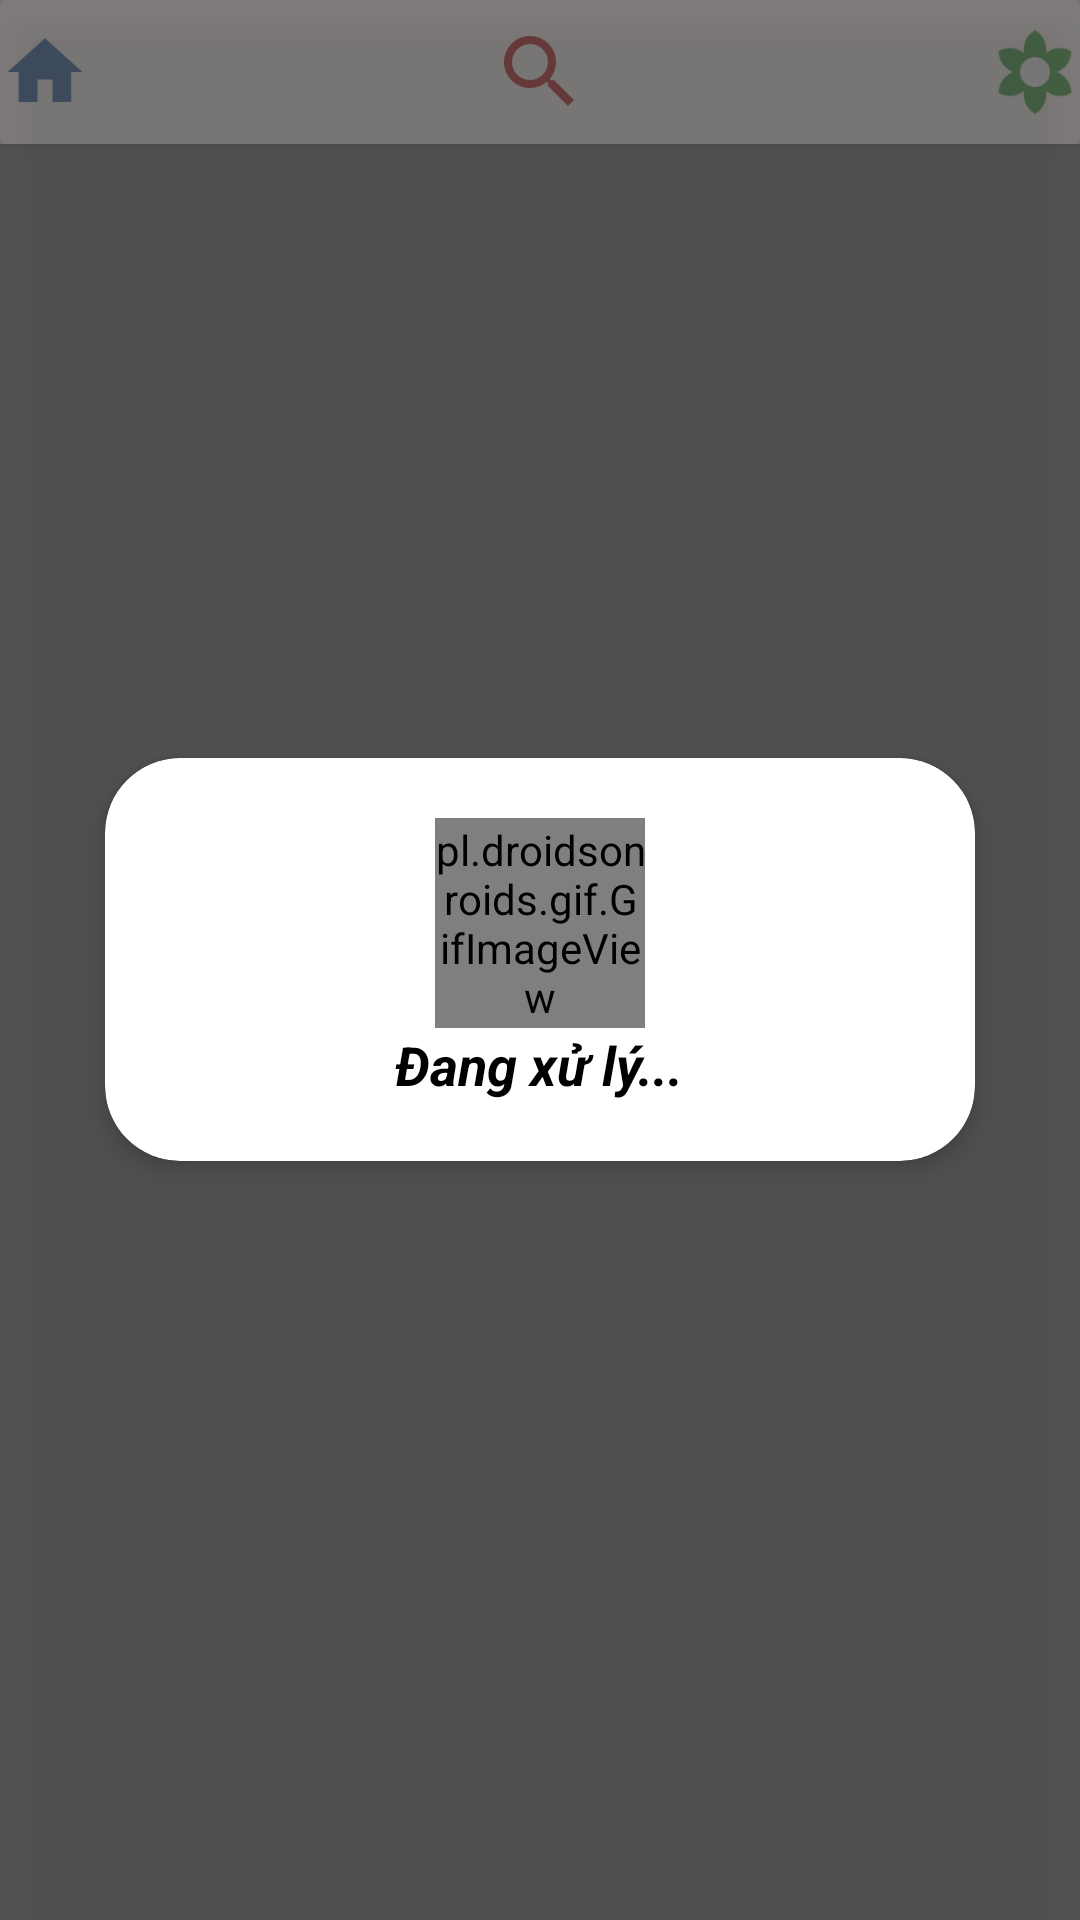

Write the Android layout XML for this screen, with the resource values it uses.
<!-- AndroidManifest.xml: application theme AppTheme -->
<!-- res/layout/fragment_music_online.xml -->
<?xml version="1.0" encoding="utf-8"?>
<android.support.design.widget.CoordinatorLayout
    xmlns:android="http://schemas.android.com/apk/res/android"
    android:layout_width="match_parent"
    android:layout_height="match_parent"
    xmlns:app="http://schemas.android.com/apk/res-auto"
    xmlns:tools="http://schemas.android.com/tools"
    android:background="@color/transparent">

    <android.support.design.widget.AppBarLayout
        android:background="@color/transparent"
        android:layout_width="match_parent"
        android:layout_height="wrap_content">

        <android.support.v7.widget.CardView
            android:layout_width="match_parent"
            android:layout_height="wrap_content"
            android:background="@color/transparent"
            app:cardBackgroundColor="#f6f6f5"
            app:layout_scrollFlags="scroll|enterAlways">

            <ImageView
                android:id="@+id/img_home_page_online"
                android:layout_gravity="center_vertical|start"
                android:src="@drawable/ic_home"
                android:layout_width="30dp"
                android:layout_height="30dp" />

            <android.support.v7.widget.SearchView
                android:layout_gravity="center_horizontal"
                app:defaultQueryHint="@string/search_song"
                android:background="@color/transparent"
                app:queryHint="@string/search_song"
                app:searchIcon="@drawable/ic_search"
                app:closeIcon="@drawable/ic_close"
                app:voiceIcon="@drawable/ic_voice_search"
                android:id="@+id/sv_searchSongOnline"
                android:layout_width="wrap_content"
                android:layout_height="wrap_content"/>

            <ImageView
                android:id="@+id/img_playAllSongOnline"
                android:layout_gravity="center_vertical|end"
                android:src="@drawable/ic_play_all"
                android:layout_width="30dp"
                android:layout_height="30dp" />

        </android.support.v7.widget.CardView>

    </android.support.design.widget.AppBarLayout>

    <android.support.v7.widget.RecyclerView
        app:layout_behavior="@string/appbar_scrolling_view_behavior"
        android:orientation="vertical"
        app:layoutManager="android.support.v7.widget.LinearLayoutManager"
        android:id="@+id/rvMainSongOnline"
        android:layout_width="match_parent"
        android:layout_height="match_parent"
        tools:listitem="@layout/item_song"/>

    <android.support.v7.widget.RecyclerView
        android:background="#fff"
        app:layout_behavior="@string/appbar_scrolling_view_behavior"
        app:spanCount="2"
        android:orientation="vertical"
        app:layoutManager="android.support.v7.widget.StaggeredGridLayoutManager"
        android:id="@+id/rvTopic"
        android:layout_width="match_parent"
        android:layout_height="match_parent"
        tools:listitem="@layout/item_topic"/>

    
    <FrameLayout
        android:elevation="10dp"
        android:id="@+id/fl_loading"
        android:focusable="true"
        android:clickable="true"
        android:layout_width="match_parent"
        android:layout_height="match_parent"
        android:background="#a0423e3e">

        <android.support.v7.widget.CardView
            android:layout_width="match_parent"
            android:layout_height="wrap_content"
            android:layout_gravity="center_horizontal|center_vertical"
            app:cardCornerRadius="25dp"
            app:contentPadding="20dp"
            app:cardElevation="5dp"
            android:layout_marginStart="35dp"
            android:layout_marginEnd="35dp"  >

            <LinearLayout
                android:orientation="vertical"
                android:layout_width="match_parent"
                android:layout_height="wrap_content">

                <pl.droidsonroids.gif.GifImageView
                    android:layout_gravity="center_horizontal"
                    android:layout_width="70dp"
                    android:layout_height="70dp"
                    android:src="@drawable/ic_loading"/>

                <TextView
                    android:layout_gravity="center_horizontal"
                    android:textSize="18dp"
                    android:text="Đang xử lý..."
                    android:textColor="#000"
                    android:textStyle="bold|italic"
                    android:layout_width="wrap_content"
                    android:layout_height="wrap_content" />

            </LinearLayout>
        </android.support.v7.widget.CardView>

    </FrameLayout>

</android.support.design.widget.CoordinatorLayout>
<!-- res/layout/item_song.xml (included above) -->
<?xml version="1.0" encoding="utf-8"?>
<android.support.v7.widget.CardView xmlns:android="http://schemas.android.com/apk/res/android"
    android:layout_width="match_parent"
    android:layout_height="wrap_content"
    xmlns:tools="http://schemas.android.com/tools"
    xmlns:app="http://schemas.android.com/apk/res-auto"
    app:cardBackgroundColor="@color/click_effect"
    android:layout_margin="5dp"
    app:cardCornerRadius="10dp"
    android:id="@+id/cvSongGroup">

    <android.support.constraint.ConstraintLayout
        android:layout_width="match_parent"
        android:layout_height="wrap_content"
        android:padding="5dp"
        android:background="#00ffffff">

        <de.hdodenhof.circleimageview.CircleImageView
            android:layout_marginStart="3dp"
            app:layout_constraintBottom_toBottomOf="parent"
            app:layout_constraintStart_toStartOf="parent"
            app:layout_constraintTop_toTopOf="parent"
            android:scaleType="centerCrop"
            android:src="@drawable/ic_music"
            app:civ_border_width="1dp"
            app:civ_border_color="@color/colorAccent"
            android:background="@drawable/ic_music"
            android:id="@+id/imgSongAvatar"
            android:layout_width="55dp"
            android:layout_height="55dp"/>

        <TextView
            android:textSize="15sp"
            android:textColor="#000"
            android:layout_marginStart="5dp"
            android:textStyle="bold"
            android:maxLines="1"
            tools:text="@tools:sample/full_names"
            app:layout_constraintTop_toTopOf="parent"
            app:layout_constraintStart_toEndOf="@id/imgSongAvatar"
            android:id="@+id/tvSongName"
            android:layout_width="wrap_content"
            android:layout_height="wrap_content" />

        <TextView
            android:textSize="13sp"
            android:textColor="#461b07"
            android:layout_marginStart="5dp"
            android:textStyle="bold|italic"
            android:maxLines="1"
            tools:text="@tools:sample/full_names"
            app:layout_constraintTop_toBottomOf="@id/tvSongName"
            app:layout_constraintStart_toEndOf="@id/imgSongAvatar"
            android:id="@+id/tvSongSingerName"
            android:layout_width="wrap_content"
            android:layout_height="wrap_content" />

        <TextView
            android:textSize="12sp"
            android:textStyle="bold"
            android:layout_marginStart="5dp"
            tools:text="@tools:sample/date/hhmm"
            app:layout_constraintBottom_toBottomOf="parent"
            app:layout_constraintStart_toEndOf="@id/imgSongAvatar"
            android:id="@+id/tvSongTime"
            android:layout_width="wrap_content"
            android:layout_height="wrap_content" />

        <pl.droidsonroids.gif.GifImageView
            app:layout_constraintStart_toEndOf="@id/img_download_song"
            app:layout_constraintTop_toBottomOf="@id/tvSongSingerName"
            app:layout_constraintVertical_bias="1"
            app:layout_constraintBottom_toBottomOf="parent"
            android:scaleType="fitEnd"
            android:scaleY="3"
            android:id="@+id/img_song_playing"
            android:background="@drawable/ic_music_playing"
            android:layout_width="wrap_content"
            android:layout_height="25dp" />

        <ImageView
            android:visibility="visible"
            android:layout_marginStart="15dp"
            app:layout_constraintStart_toEndOf="@id/tvSongTime"
            app:layout_constraintBottom_toBottomOf="parent"
            android:id="@+id/img_download_song"
            android:layout_width="30dp"
            android:layout_height="30dp"
            android:src="@drawable/ic_download"/>

    </android.support.constraint.ConstraintLayout>

</android.support.v7.widget.CardView>
<!-- res/layout/item_topic.xml (included above) -->
<?xml version="1.0" encoding="utf-8"?>
<android.support.v7.widget.CardView xmlns:android="http://schemas.android.com/apk/res/android"
    android:layout_width="wrap_content"
    android:layout_height="wrap_content"
    xmlns:app="http://schemas.android.com/apk/res-auto"
    xmlns:tools="http://schemas.android.com/tools"
    app:cardCornerRadius="20dp"
    android:elevation="3dp"
    android:layout_margin="10dp"
    android:clickable="true"
    android:focusable="true"
    app:cardBackgroundColor="@color/click_effect">

    <ImageView
        app:cardCornerRadius="20dp"
        android:scaleType="centerCrop"
        tools:src="@tools:sample/backgrounds/scenic"
        android:id="@+id/img_icon_topic"
        android:layout_width="245dp"
        android:layout_height="140dp" />

    <TextView
        android:id="@+id/tv_title_topic"
        android:layout_gravity="center_vertical|center_horizontal"
        android:textStyle="bold"
        android:textSize="25sp"
        android:textColor="#fff"
        tools:text="@tools:sample/last_names"
        android:textAllCaps="true"
        android:layout_width="wrap_content"
        android:layout_height="wrap_content" />

</android.support.v7.widget.CardView>
<!-- resources referenced by this layout -->
<resources>
  <color name="colorAccent">#a94bec</color>
  <!-- drawable ic_download: png bitmap (drawable-hdpi, 781 bytes) -->
  <!-- drawable ic_home: png bitmap (drawable-hdpi, 499 bytes) -->
  <!-- drawable ic_loading: gif bitmap (drawable, 72068 bytes) -->
  <!-- drawable ic_music: png bitmap (drawable, 24385 bytes) -->
  <!-- drawable ic_play_all: png bitmap (drawable-hdpi, 1061 bytes) -->
  <!-- drawable ic_search: png bitmap (drawable-hdpi, 793 bytes) -->
  <!-- drawable ic_voice_search: png bitmap (drawable-hdpi, 693 bytes) -->
  <string name="search_song">Tìm kiếm bài hát</string>
  <style name="AppTheme" parent="Theme.AppCompat.Light.NoActionBar">
          
          <item name="colorPrimary">@color/colorPrimary</item>
          <item name="colorPrimaryDark">@color/colorPrimaryDark</item>
          <item name="colorAccent">@color/colorAccent</item>
          <item name="android:windowIsTranslucent">true</item>
          <item name="android:windowTranslucentStatus">true</item>
      </style>
  <color name="colorPrimary">#3F51B5</color>
  <color name="colorPrimaryDark">#303F9F</color>
</resources>
